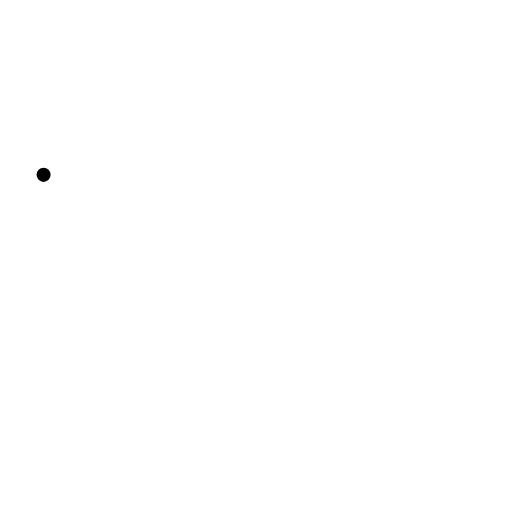
t = 0.00 s
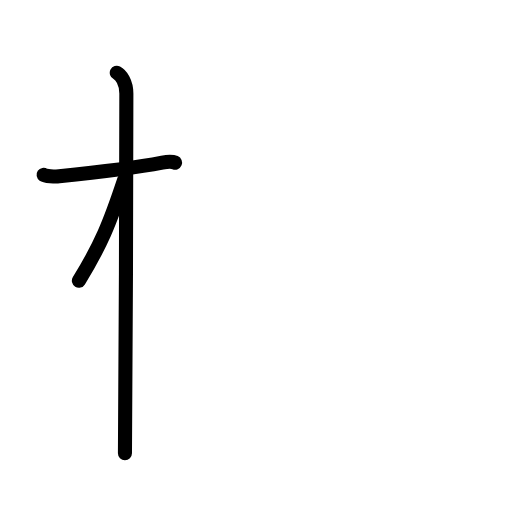
t = 2.60 s
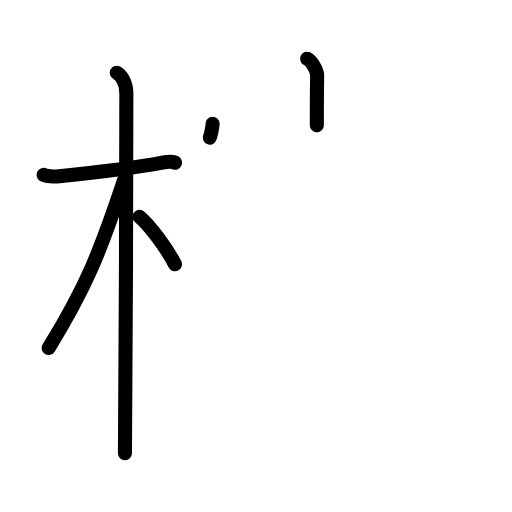
t = 5.20 s
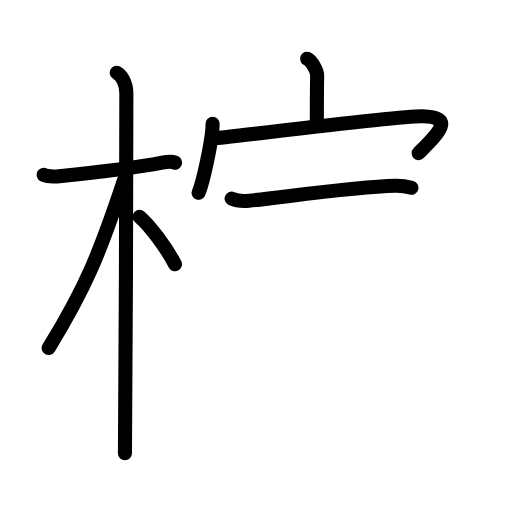
t = 7.80 s
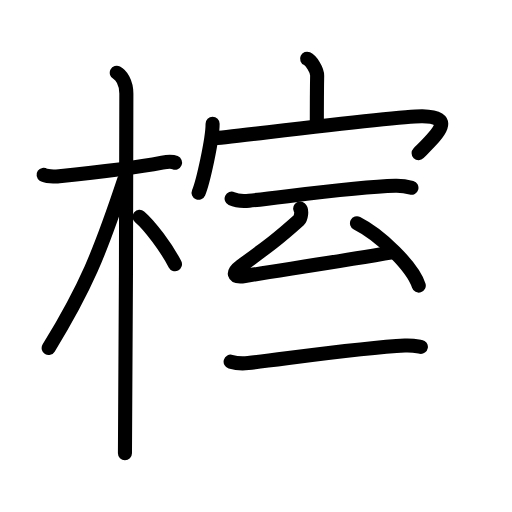
t = 10.40 s
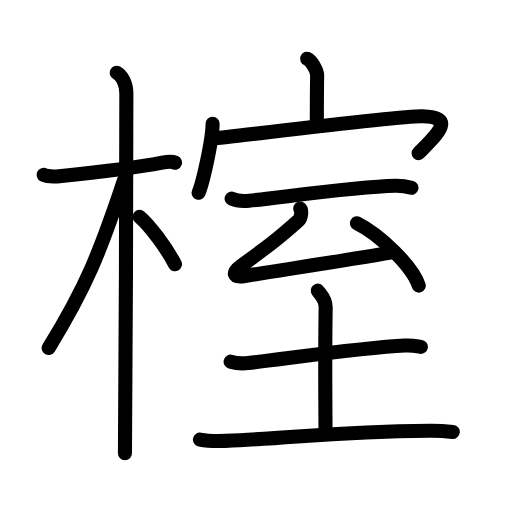
t = 13.00 s

The animated SVG that drew these frames (rendered in a browser with its animation timeline set to each time). Animation: 40 SMIL elements (animate=40); one cycle of 13.00 s.

<?xml version="1.0" encoding="UTF-8"?>
<!--
AniKanjiVG is licensed by CC-BY-SA Paul C. Sommerhoff (https://bitbucket.org/sommerhoff/anikanjivg).
AniKanjiVG uses KanjiVG which is licensed by CC-BY-SA Ulrich Apel (http://kanjivg.tagaini.net).
See also http://creativecommons.org/licenses/by-sa/3.0/
-->
<svg xmlns:kvg='http://kanjivg.tagaini.net' xmlns='http://www.w3.org/2000/svg' width='109' height='109' viewBox='0 0 109 109' style='fill:none;stroke:#000000;stroke-width:3;stroke-linecap:round;stroke-linejoin:round;' id="kvg:kanji_06981"><g id="kvg:06981" kvg:element="榁"><g id="kvg:06981-g1" kvg:element="木" kvg:position="left" kvg:radical="general"><path id="kvg:06981-s1" kvg:type="㇐" d="M9.28,37.22c0.35,0.24,2.39,0.41,3.31,0.31c3.94-0.41,15.62-1.71,21.95-2.91c0.92-0.17,2.15-0.24,2.73,0"><animate attributeName="d" begin="0.0s" dur="0.3333333333333333s" from="M9.28,37.22C9.28,37.22,9.28,37.22,9.28,37.22" to="M9.28,37.22c0.35,0.24,2.39,0.41,3.31,0.31" />
<animate attributeName="d" begin="0.3333333333333333s" dur="0.3333333333333333s" from="M9.28,37.22c0.35,0.24,2.39,0.41,3.31,0.31c0,0,0,0,0,0,0" to="M9.28,37.22c0.35,0.24,2.39,0.41,3.31,0.31c3.94-0.41,15.62-1.71,21.95-2.91" />
<animate attributeName="d" begin="0.6666666666666666s" dur="0.3333333333333333s" from="M9.28,37.22c0.35,0.24,2.39,0.41,3.31,0.31c3.94-0.41,15.62-1.71,21.95-2.91c0,0,0,0,0,0,0" to="M9.28,37.22c0.35,0.24,2.39,0.41,3.31,0.31c3.94-0.41,15.62-1.71,21.95-2.91c0.92-0.17,2.15-0.24,2.73,0" />
</path>
<path id="kvg:06981-s2" kvg:type="㇑" d="M24.86,15.5c0.91,0.47,2.04,2,2.04,4.42c0,0.95-0.12,70.75-0.3,76.58"><animate attributeName="d" begin="1.0s" dur="0.5s" from="M24.86,15.5C24.86,15.5,24.86,15.5,24.86,15.5" to="M24.86,15.5c0.91,0.47,2.04,2,2.04,4.42" />
<animate attributeName="d" begin="1.5s" dur="0.5s" from="M24.86,15.5c0.91,0.47,2.04,2,2.04,4.42c0,0,0,0,0,0,0" to="M24.86,15.5c0.91,0.47,2.04,2,2.04,4.42c0,0.95-0.12,70.75-0.3,76.58" />
<animate attributeName="d" begin="0s" dur="1.0s" from="M-100,-100" to="M-100,-100" />
</path>
<path id="kvg:06981-s3" kvg:type="㇒" d="M26.44,38.28c-5.18,15.58-8.19,22.97-16.08,35.81"><animate attributeName="d" begin="2.0s" dur="1.0s" from="M26.44,38.28C26.44,38.28,26.44,38.28,26.44,38.28" to="M26.44,38.28c-5.18,15.58-8.19,22.97-16.08,35.81" />
<animate attributeName="d" begin="0s" dur="2.0s" from="M-100,-100" to="M-100,-100" />
</path>
<path id="kvg:06981-s4" kvg:type="㇔/㇏" d="M29.72,46.15c2.16,1.82,5.71,6.58,7.53,10.1"><animate attributeName="d" begin="3.0s" dur="1.0s" from="M29.72,46.15C29.72,46.15,29.72,46.15,29.72,46.15" to="M29.72,46.15c2.16,1.82,5.71,6.58,7.53,10.1" />
<animate attributeName="d" begin="0s" dur="3.0s" from="M-100,-100" to="M-100,-100" />
</path>
</g>
<g id="kvg:06981-g2" kvg:element="室" kvg:position="right"><g id="kvg:06981-g3" kvg:element="宀" kvg:position="top"><path id="kvg:06981-s5" kvg:type="㇑a" d="M65.38,12.5c0.89,0.41,2.16,2.42,2.14,3.6c-0.07,3.72-0.07,7.2-0.07,10.59"><animate attributeName="d" begin="4.0s" dur="0.5s" from="M65.38,12.5C65.38,12.5,65.38,12.5,65.38,12.5" to="M65.38,12.5c0.89,0.41,2.16,2.42,2.14,3.6" />
<animate attributeName="d" begin="4.5s" dur="0.5s" from="M65.38,12.5c0.89,0.41,2.16,2.42,2.14,3.6c0,0,0,0,0,0,0" to="M65.38,12.5c0.89,0.41,2.16,2.42,2.14,3.6c-0.07,3.72-0.07,7.2-0.07,10.59" />
<animate attributeName="d" begin="0s" dur="4.0s" from="M-100,-100" to="M-100,-100" />
</path>
<g id="kvg:06981-g4" kvg:element="冖"><path id="kvg:06981-s6" kvg:type="㇔" d="M45.26,26.36c0,3.32-2.05,12.46-2.98,14.67"><animate attributeName="d" begin="5.0s" dur="1.0s" from="M45.26,26.36C45.26,26.36,45.26,26.36,45.26,26.36" to="M45.26,26.36c0,3.32-2.05,12.46-2.98,14.67" />
<animate attributeName="d" begin="0s" dur="5.0s" from="M-100,-100" to="M-100,-100" />
</path>
<path id="kvg:06981-s7" kvg:type="㇖b" d="M45.67,29.42c1.03,0.08,39.03-4.79,44.25-4.68c7.3,0.16,3.09,3.93-0.8,7.86"><animate attributeName="d" begin="6.0s" dur="0.5s" from="M45.67,29.42C45.67,29.42,45.67,29.42,45.67,29.42" to="M45.67,29.42c1.03,0.08,39.03-4.79,44.25-4.68" />
<animate attributeName="d" begin="6.5s" dur="0.5s" from="M45.67,29.42c1.03,0.08,39.03-4.79,44.25-4.68c0,0,0,0,0,0,0" to="M45.67,29.42c1.03,0.08,39.03-4.79,44.25-4.68c7.3,0.16,3.09,3.93-0.8,7.86" />
<animate attributeName="d" begin="0s" dur="6.0s" from="M-100,-100" to="M-100,-100" />
</path>
</g>
</g>
<g id="kvg:06981-g5" kvg:element="至" kvg:position="bottom"><path id="kvg:06981-s8" kvg:type="㇐" d="M49.31,42.28c0.97,0.45,2.76,0.55,3.73,0.45c7.21-0.73,22.21-2.98,31.14-3.19c1.62-0.04,2.6,0.21,3.41,0.44"><animate attributeName="d" begin="7.0s" dur="0.3333333333333333s" from="M49.31,42.28C49.31,42.28,49.31,42.28,49.31,42.28" to="M49.31,42.28c0.97,0.45,2.76,0.55,3.73,0.45" />
<animate attributeName="d" begin="7.333333333333333s" dur="0.3333333333333333s" from="M49.31,42.28c0.97,0.45,2.76,0.55,3.73,0.45c0,0,0,0,0,0,0" to="M49.31,42.28c0.97,0.45,2.76,0.55,3.73,0.45c7.21-0.73,22.21-2.98,31.14-3.19" />
<animate attributeName="d" begin="7.666666666666667s" dur="0.3333333333333333s" from="M49.31,42.28c0.97,0.45,2.76,0.55,3.73,0.45c7.21-0.73,22.21-2.98,31.14-3.19c0,0,0,0,0,0,0" to="M49.31,42.28c0.97,0.45,2.76,0.55,3.73,0.45c7.21-0.73,22.21-2.98,31.14-3.19c1.62-0.04,2.6,0.21,3.41,0.44" />
<animate attributeName="d" begin="0s" dur="7.0s" from="M-100,-100" to="M-100,-100" />
</path>
<path id="kvg:06981-s9" kvg:type="㇜" d="M63.91,44.41c0.43,0.36,0.15,2.06-0.24,2.41C59,51,57.25,52.25,51.25,56.67c-1.81,1.34-1.79,2.53,0.89,2.09c6.25-1.04,21.49-3.32,31.34-5.04"><animate attributeName="d" begin="8.0s" dur="0.25s" from="M63.91,44.41C63.91,44.41,63.91,44.41,63.91,44.41" to="M63.91,44.41c0.43,0.36,0.15,2.06-0.24,2.41" />
<animate attributeName="d" begin="8.25s" dur="0.25s" from="M63.91,44.41c0.43,0.36,0.15,2.06-0.24,2.41c0,0,0,0,0,0,0" to="M63.91,44.41c0.43,0.36,0.15,2.06-0.24,2.41C59,51,57.25,52.25,51.25,56.67" />
<animate attributeName="d" begin="8.5s" dur="0.25s" from="M63.91,44.41c0.43,0.36,0.15,2.06-0.24,2.41C59,51,57.25,52.25,51.25,56.67c0,0,0,0,0,0,0" to="M63.91,44.41c0.43,0.36,0.15,2.06-0.24,2.41C59,51,57.25,52.25,51.25,56.67c-1.81,1.34-1.79,2.53,0.89,2.09" />
<animate attributeName="d" begin="8.75s" dur="0.25s" from="M63.91,44.41c0.43,0.36,0.15,2.06-0.24,2.41C59,51,57.25,52.25,51.25,56.67c-1.81,1.34-1.79,2.53,0.89,2.09c0,0,0,0,0,0,0" to="M63.91,44.41c0.43,0.36,0.15,2.06-0.24,2.41C59,51,57.25,52.25,51.25,56.67c-1.81,1.34-1.79,2.53,0.89,2.09c6.25-1.04,21.49-3.32,31.34-5.04" />
<animate attributeName="d" begin="0s" dur="8.0s" from="M-100,-100" to="M-100,-100" />
</path>
<path id="kvg:06981-s10" kvg:type="㇔" d="M76,47.53c5.08,2.56,11.88,9.28,13.15,13.27"><animate attributeName="d" begin="9.0s" dur="1.0s" from="M76,47.53C76,47.53,76,47.53,76,47.53" to="M76,47.53c5.08,2.56,11.88,9.28,13.15,13.27" />
<animate attributeName="d" begin="0s" dur="9.0s" from="M-100,-100" to="M-100,-100" />
</path>
<g id="kvg:06981-g6" kvg:element="土"><path id="kvg:06981-s11" kvg:type="㇐" d="M49.1,77c0.97,0.29,2.76,0.4,3.73,0.29c8.92-1.04,24.42-3.29,33.36-3.73c1.62-0.08,2.6,0.14,3.41,0.28"><animate attributeName="d" begin="10.0s" dur="0.3333333333333333s" from="M49.1,77C49.1,77,49.1,77,49.1,77" to="M49.1,77c0.97,0.29,2.76,0.4,3.73,0.29" />
<animate attributeName="d" begin="10.333333333333334s" dur="0.3333333333333333s" from="M49.1,77c0.97,0.29,2.76,0.4,3.73,0.29c0,0,0,0,0,0,0" to="M49.1,77c0.97,0.29,2.76,0.4,3.73,0.29c8.92-1.04,24.42-3.29,33.36-3.73" />
<animate attributeName="d" begin="10.666666666666666s" dur="0.3333333333333333s" from="M49.1,77c0.97,0.29,2.76,0.4,3.73,0.29c8.92-1.04,24.42-3.29,33.36-3.73c0,0,0,0,0,0,0" to="M49.1,77c0.97,0.29,2.76,0.4,3.73,0.29c8.92-1.04,24.42-3.29,33.36-3.73c1.62-0.08,2.6,0.14,3.41,0.28" />
<animate attributeName="d" begin="0s" dur="10.0s" from="M-100,-100" to="M-100,-100" />
</path>
<path id="kvg:06981-s12" kvg:type="㇑a" d="M67.65,61.87c0.11,0.31,1.71,1.6,1.68,3.55c-0.18,11.16-0.03,23.54-0.03,26.73"><animate attributeName="d" begin="11.0s" dur="0.5s" from="M67.65,61.87C67.65,61.87,67.65,61.87,67.65,61.87" to="M67.65,61.87c0.11,0.31,1.71,1.6,1.68,3.55" />
<animate attributeName="d" begin="11.5s" dur="0.5s" from="M67.65,61.87c0.11,0.31,1.71,1.6,1.68,3.55c0,0,0,0,0,0,0" to="M67.65,61.87c0.11,0.31,1.71,1.6,1.68,3.55c-0.18,11.16-0.03,23.54-0.03,26.73" />
<animate attributeName="d" begin="0s" dur="11.0s" from="M-100,-100" to="M-100,-100" />
</path>
<path id="kvg:06981-s13" kvg:type="㇐" d="M42.57,93.58c1.41,0.28,3.99,0.33,5.4,0.28c15.68-0.64,22.51-1.97,43.5-2.17c2.34-0.02,3.75,0.13,4.92,0.27"><animate attributeName="d" begin="12.0s" dur="0.3333333333333333s" from="M42.57,93.58C42.57,93.58,42.57,93.58,42.57,93.58" to="M42.57,93.58c1.41,0.28,3.99,0.33,5.4,0.28" />
<animate attributeName="d" begin="12.333333333333334s" dur="0.3333333333333333s" from="M42.57,93.58c1.41,0.28,3.99,0.33,5.4,0.28c0,0,0,0,0,0,0" to="M42.57,93.58c1.41,0.28,3.99,0.33,5.4,0.28c15.68-0.64,22.51-1.97,43.5-2.17" />
<animate attributeName="d" begin="12.666666666666666s" dur="0.3333333333333333s" from="M42.57,93.58c1.41,0.28,3.99,0.33,5.4,0.28c15.68-0.64,22.51-1.97,43.5-2.17c0,0,0,0,0,0,0" to="M42.57,93.58c1.41,0.28,3.99,0.33,5.4,0.28c15.68-0.64,22.51-1.97,43.5-2.17c2.34-0.02,3.75,0.13,4.92,0.27" />
<animate attributeName="d" begin="0s" dur="12.0s" from="M-100,-100" to="M-100,-100" />
</path>
</g>
</g>
</g>
</g>
</svg>
